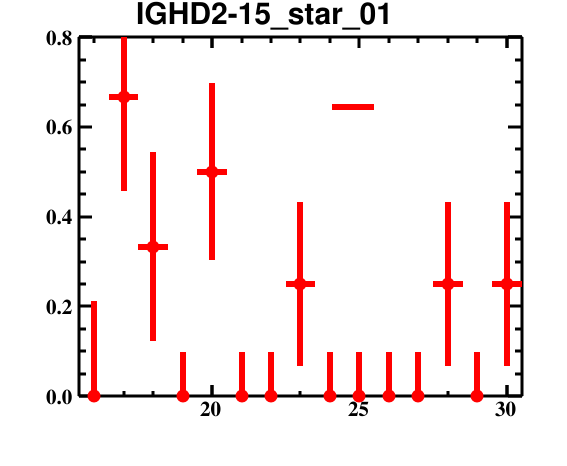

The table this chart was drawn from, first rows:
bin_low_edge, contents, binerror, xtitle, binlabel
14.5, 0.0, 0.0, , 
15.5, 0.0, 0.2113, , 
16.5, 0.6667, 0.2102, , 
17.5, 0.3333, 0.2102, , 
18.5, 0.0, 0.09863, , 
19.5, 0.5, 0.1973, , 
20.5, 0.0, 0.09863, , 
21.5, 0.0, 0.09863, , 
22.5, 0.25, 0.1831, , 
23.5, 0.0, 0.09863, , 
24.5, 0.0, 0.09863, , 
25.5, 0.0, 0.09863, , 
26.5, 0.0, 0.09863, , 
27.5, 0.25, 0.1831, , 
28.5, 0.0, 0.09863, , 
29.5, 0.25, 0.1831, , 
30.5, 0.0, 0.0, , 
